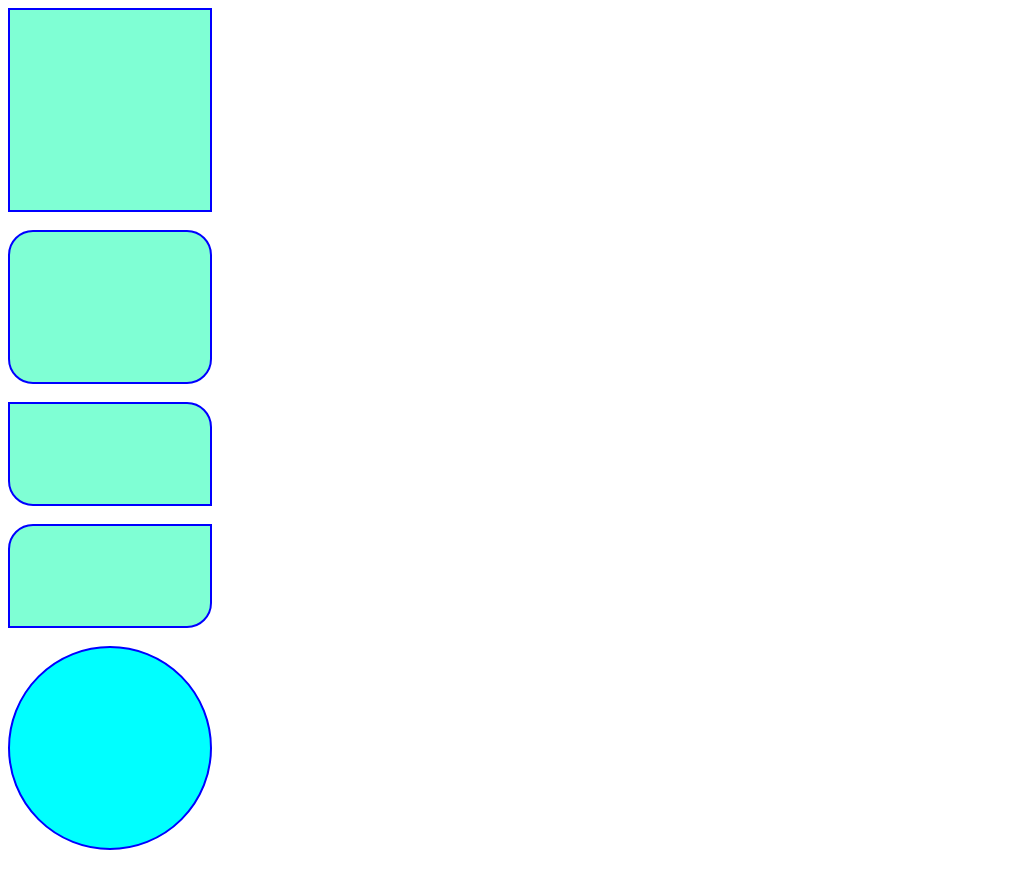

Here is a drawing made with CSS. Write the source that renders it.

<html>
    <head>
        <title>My Web Page</title>
        <style>
            #Div1{
                width: 200px;
                height: 200px;
                border: 2px solid blue;
                background-color: aquamarine;
            }       
            #Div2{
                width: 200px;
                height: 150px;
                border: 2px solid blue;
                background-color: aquamarine;
                border-radius: 25px;
            }    
            #Div3{
                width: 200px;
                height: 100px;
                border: 2px solid blue;
                background-color: aquamarine;
                border-top-right-radius: 25px;
                border-bottom-left-radius: 25px;

                
            }
            #Div4{
                width: 200px;
                height: 100px;
                border: 2px solid blue;
                background-color: aquamarine;
                border-top-left-radius: 25px;
                border-bottom-right-radius: 25px;
            }
            #Div5{
                width: 200px;
                height: 200px;
                border: 2px solid blue;
                background-color:aqua;
                border-radius: 50%;

            }


        </style>
    </head>
    <body>
        <div id="Div1"></div><br>
        <div id="Div2"></div><br>
        <div id="Div3"></div><br>
        <div id="Div4"></div><br>
        <div id="div5"></div><br>

    
    </body>
</html>
